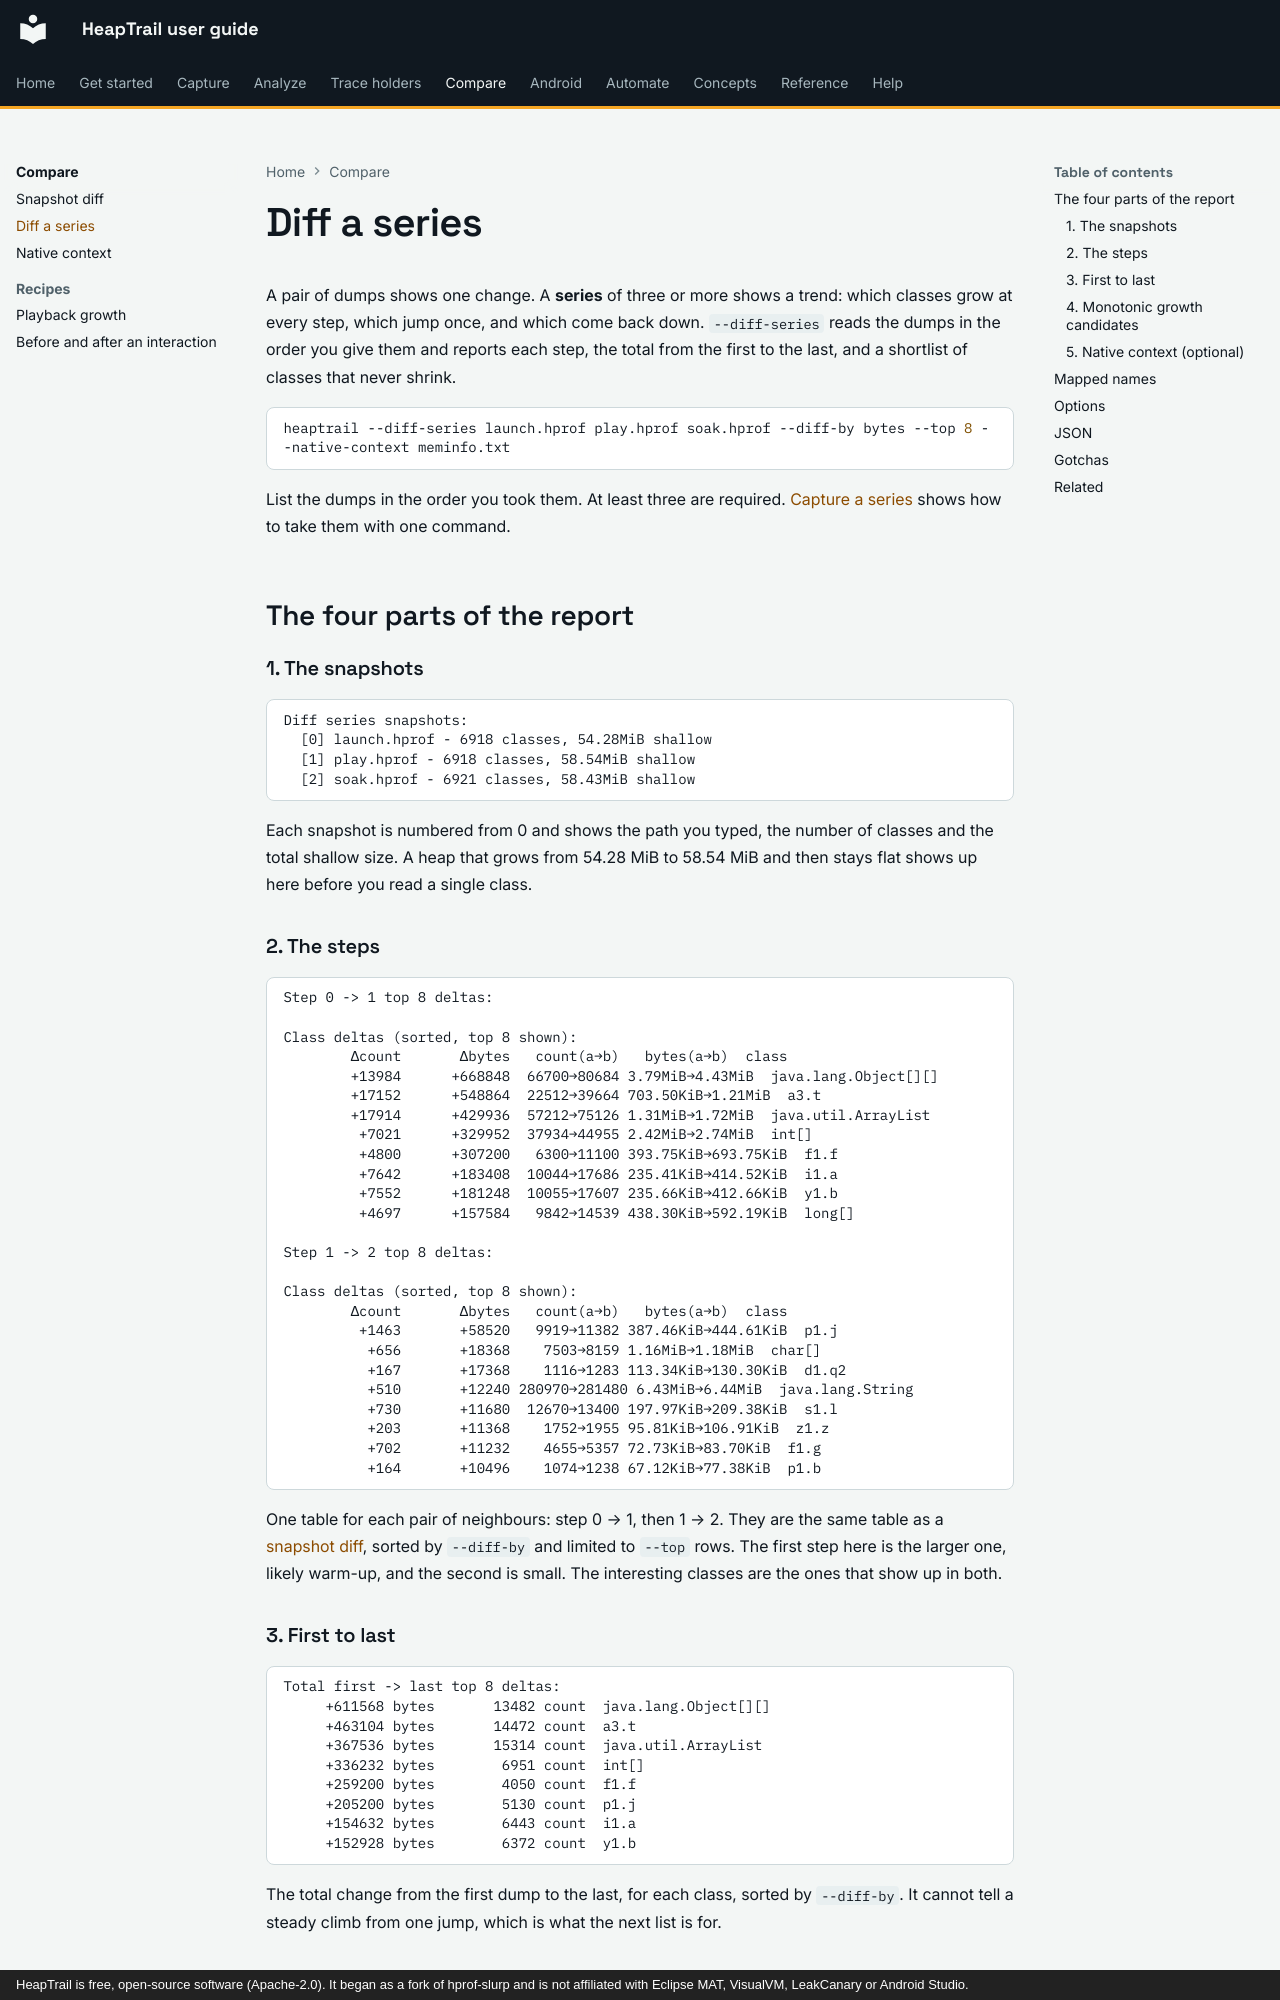

repository: johnneerdael/heaptrail · page: compare/diff-series/index.html · generator: mkdocs · copyright: HeapTrail is free, open-source software (Apache-2.0). It began as a fork of hprof-slurp and is not affiliated with Eclipse MAT, VisualVM, LeakCanary or Android Studio.

# Diff a series

A pair of dumps shows one change. A **series** of three or more shows a trend: which classes grow at every step, which jump once, and which come back down. `--diff-series` reads the dumps in the order
you give them and reports each step, the total from the first to the last, and a shortlist of classes that never shrink.

```bash
heaptrail --diff-series launch.hprof play.hprof soak.hprof --diff-by bytes --top 8 --native-context meminfo.txt
```

List the dumps in the order you took them. At least three are required. [Capture a series](../capture/capture-a-series.md) shows how to take them with one command.

## The four parts of the report

### 1. The snapshots

<!-- output: series-native.txt from="Diff series snapshots" until="Step 0 -> 1" -->
```text
Diff series snapshots:
  [0] launch.hprof - 6918 classes, 54.28MiB shallow
  [1] play.hprof - 6918 classes, 58.54MiB shallow
  [2] soak.hprof - 6921 classes, 58.43MiB shallow
```

Each snapshot is numbered from 0 and shows the path you typed, the number of classes and the total shallow size. A heap that grows from 54.28 MiB to 58.54 MiB and then stays flat shows up here
before you read a single class.

### 2. The steps

<!-- output: series-native.txt from="Step 0 -> 1" until="Total first" -->
```text
Step 0 -> 1 top 8 deltas:

Class deltas (sorted, top 8 shown):
        Δcount       Δbytes   count(a→b)   bytes(a→b)  class
        +13984      +668848  66700→80684 3.79MiB→4.43MiB  java.lang.Object[][]
        +17152      +548864  22512→39664 703.50KiB→1.21MiB  a3.t
        +17914      +429936  57212→75126 1.31MiB→1.72MiB  java.util.ArrayList
         +7021      +329952  37934→44955 2.42MiB→2.74MiB  int[]
         +4800      +307200   6300→11100 393.75KiB→693.75KiB  f1.f
         +7642      +183408  10044→17686 235.41KiB→414.52KiB  i1.a
         +7552      +181248  10055→17607 235.66KiB→412.66KiB  y1.b
         +4697      +157584   9842→14539 438.30KiB→592.19KiB  long[]

Step 1 -> 2 top 8 deltas:

Class deltas (sorted, top 8 shown):
        Δcount       Δbytes   count(a→b)   bytes(a→b)  class
         +1463       +58520   9919→11382 387.46KiB→444.61KiB  p1.j
          +656       +18368    7503→8159 1.16MiB→1.18MiB  char[]
          +167       +17368    1116→1283 113.34KiB→130.30KiB  d1.q2
          +510       +12240 280970→281480 6.43MiB→6.44MiB  java.lang.String
          +730       +11680  12670→13400 197.97KiB→209.38KiB  s1.l
          +203       +11368    1752→1955 95.81KiB→106.91KiB  z1.z
          +702       +11232    4655→5357 72.73KiB→83.70KiB  f1.g
          +164       +10496    1074→1238 67.12KiB→77.38KiB  p1.b
```

One table for each pair of neighbours: step 0 → 1, then 1 → 2. They are the same table as a [snapshot diff](diff.md), sorted by `--diff-by` and limited to `--top` rows. The first step here is the larger one, likely warm-up, and the second is
small. The interesting classes are the ones that show up in both.
